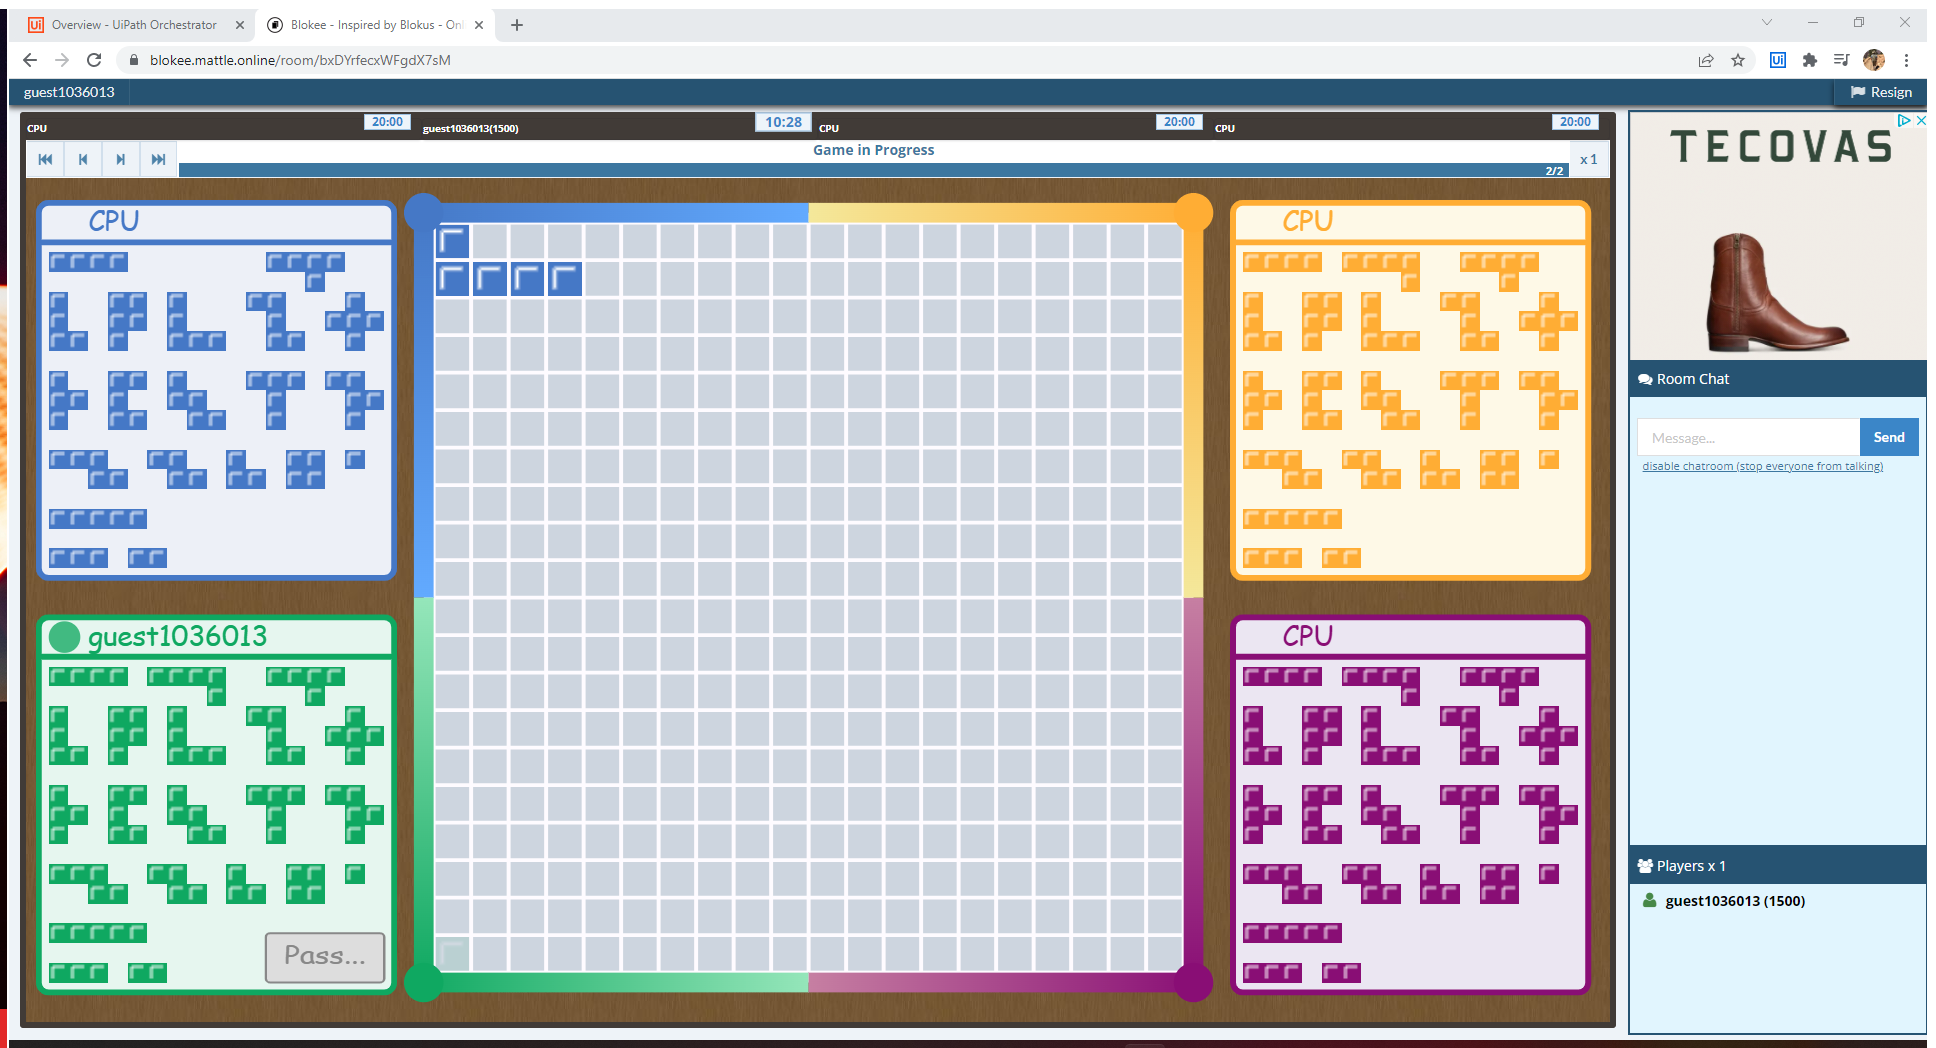
Workflow: Main

Step 1: Use Browser Chrome: Blokee - Inspired by Blokus - Online Board Game in window 'Blokee - Inspired by Blokus - Online Board Game' (chrome.exe)

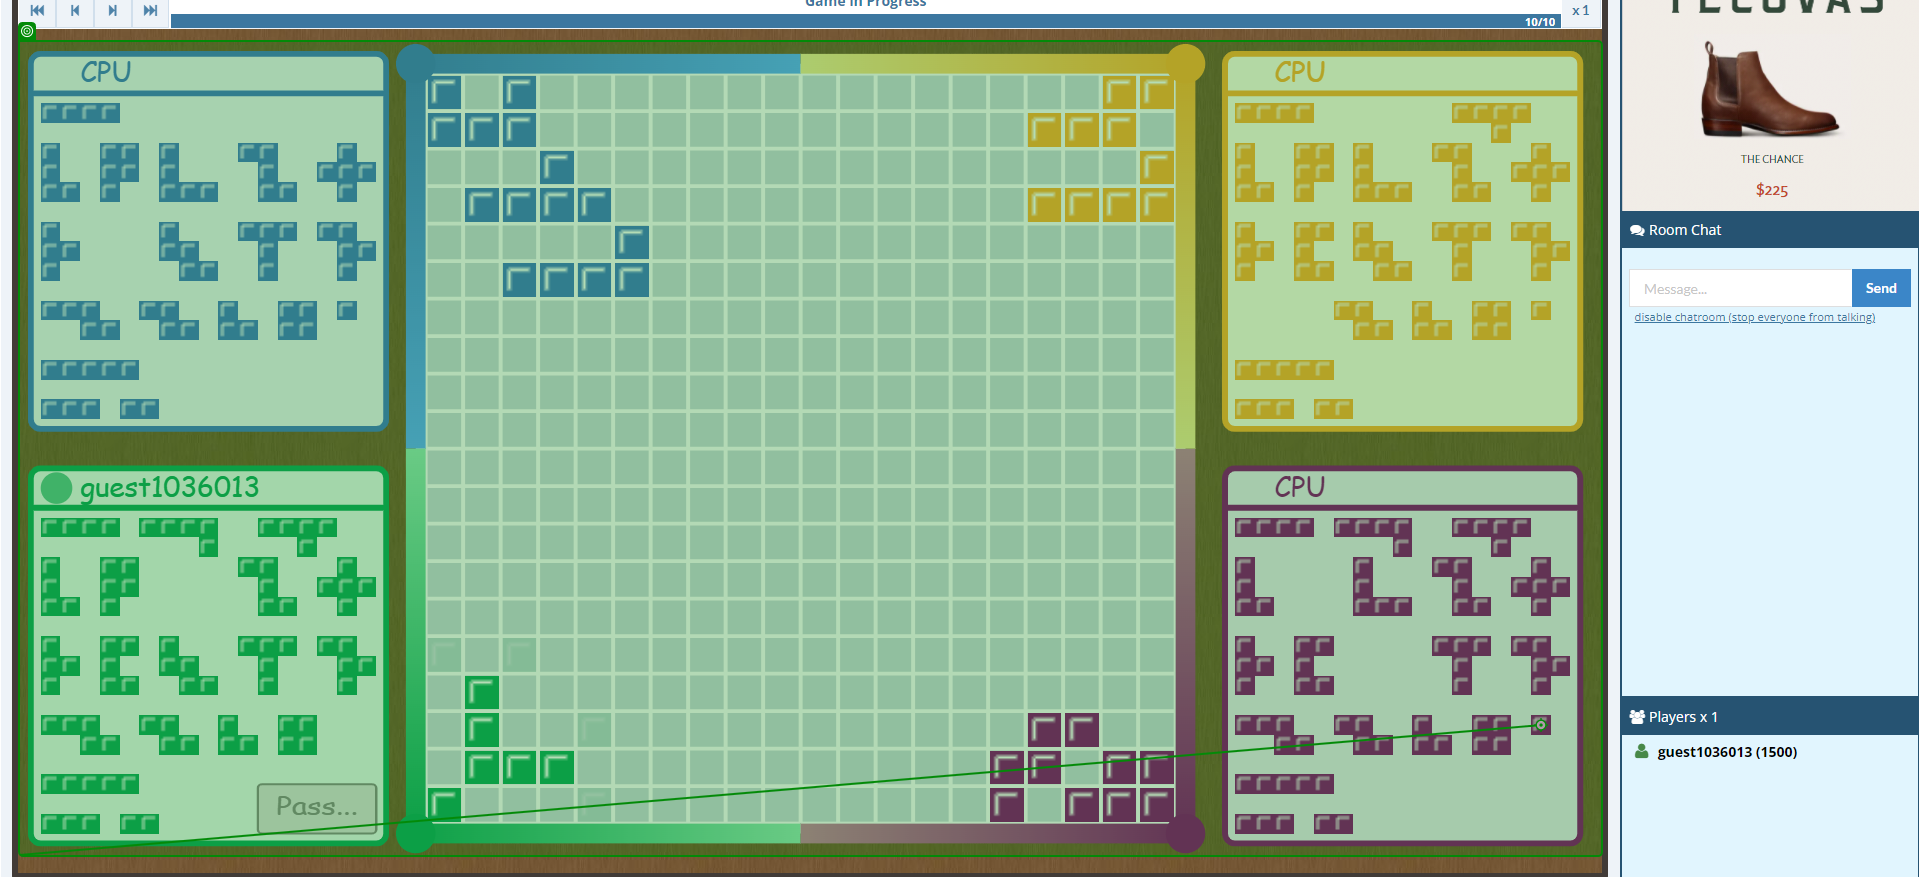
Step 2: click (repeated 5 times)

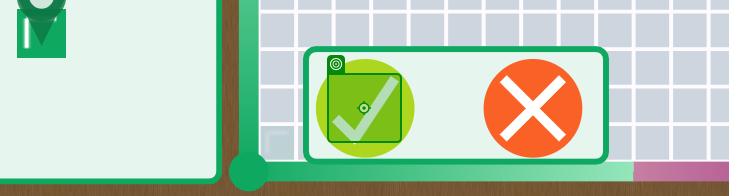
Step 7: click on 'chrome.exe Blokee'

Step 8: click (same screen as step 2) (repeated 8 times)

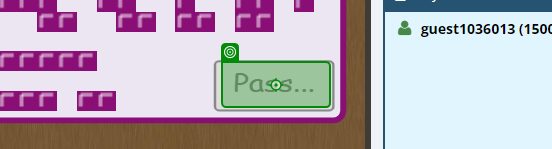
Step 16: click on 'chrome.exe Blokee'